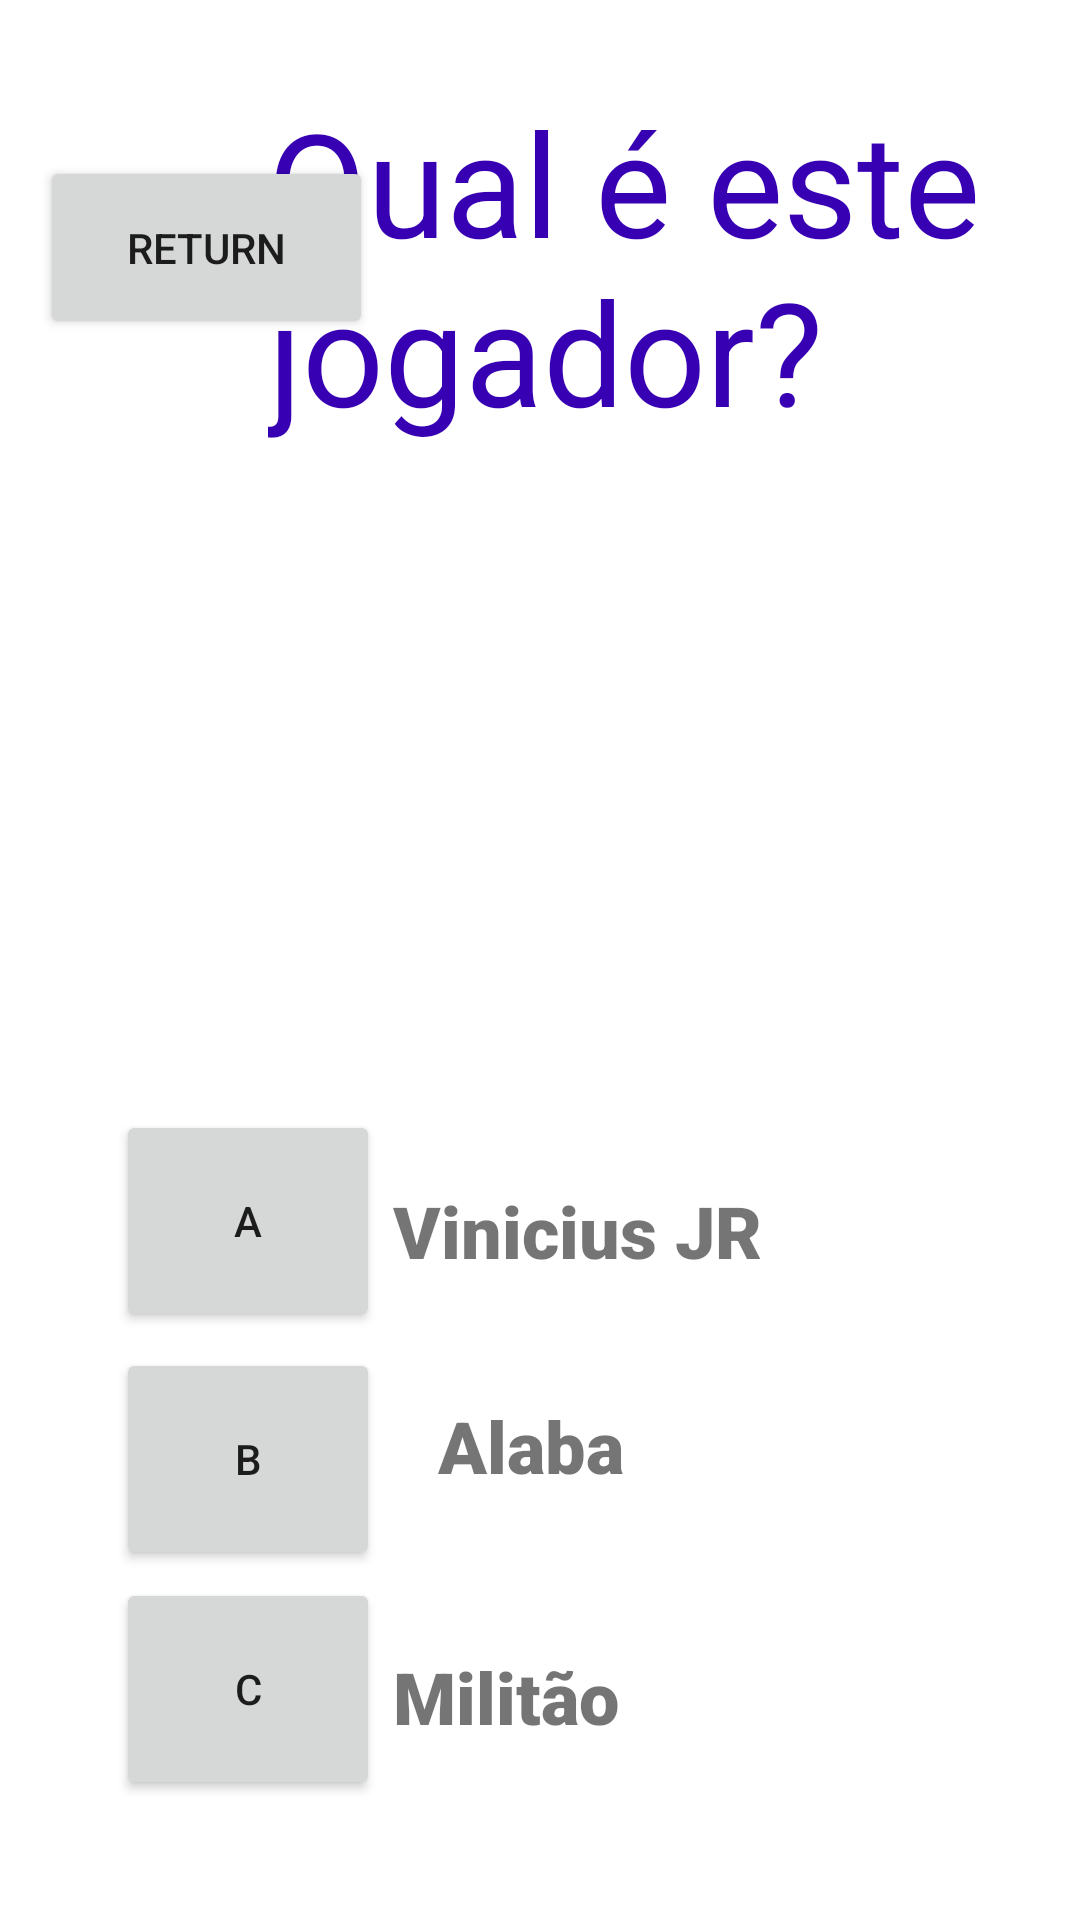

Android layout source for this screen:
<!-- AndroidManifest.xml: application theme Theme.ShadowPlayer -->
<!-- res/layout/activity_main3.xml -->
<?xml version="1.0" encoding="utf-8"?>
<androidx.constraintlayout.widget.ConstraintLayout xmlns:android="http://schemas.android.com/apk/res/android"
    xmlns:app="http://schemas.android.com/apk/res-auto"
    xmlns:tools="http://schemas.android.com/tools"
    android:layout_width="match_parent"
    android:layout_height="match_parent"
    tools:context=".MainActivity3">

    <TextView
        android:id="@+id/txtPergunta1"
        android:layout_width="260dp"
        android:layout_height="134dp"
        android:text="Qual é este jogador?"
        android:textAppearance="@style/TextAppearance.AppCompat.Body1"
        android:textColor="@color/design_default_color_primary_dark"
        android:textSize="48sp"
        app:layout_constraintBottom_toBottomOf="parent"
        app:layout_constraintEnd_toEndOf="parent"
        app:layout_constraintHorizontal_bias="0.894"
        app:layout_constraintStart_toStartOf="parent"
        app:layout_constraintTop_toTopOf="parent"
        app:layout_constraintVertical_bias="0.056" />

    <Button
        android:id="@+id/btnLevel10"
        android:layout_width="wrap_content"
        android:layout_height="74dp"
        android:layout_marginBottom="76dp"
        android:onClick="next"
        android:text="@string/Level1A"
        app:layout_constraintBottom_toBottomOf="parent"
        app:layout_constraintEnd_toEndOf="parent"
        app:layout_constraintHorizontal_bias="0.142"
        app:layout_constraintStart_toStartOf="parent"
        app:layout_constraintTop_toTopOf="parent"
        app:layout_constraintVertical_bias="0.755" />

    <Button
        android:id="@+id/btnLevel"
        android:layout_width="wrap_content"
        android:layout_height="74dp"
        android:layout_marginBottom="40dp"
        android:onClick="legal"
        android:text="@string/Level1C"
        app:layout_constraintBottom_toBottomOf="parent"
        app:layout_constraintEnd_toEndOf="parent"
        app:layout_constraintHorizontal_bias="0.142"
        app:layout_constraintStart_toStartOf="parent"
        app:layout_constraintTop_toBottomOf="@+id/btnLevel11"
        app:layout_constraintVertical_bias="1.0" />

    <Button
        android:id="@+id/btnLevel11"
        android:layout_width="wrap_content"
        android:layout_height="74dp"
        android:onClick="legal"
        android:text="@string/Level1B"
        app:layout_constraintBottom_toBottomOf="parent"
        app:layout_constraintEnd_toEndOf="parent"
        app:layout_constraintHorizontal_bias="0.142"
        app:layout_constraintStart_toStartOf="parent"
        app:layout_constraintTop_toTopOf="parent"
        app:layout_constraintVertical_bias="0.794" />

    <Button
        android:id="@+id/btnReturn2"
        android:layout_width="111dp"
        android:layout_height="61dp"
        android:layout_marginTop="52dp"
        android:onClick="back"
        android:text="@string/btnReturn"
        app:layout_constraintBottom_toTopOf="@+id/btnLevel"
        app:layout_constraintEnd_toEndOf="parent"
        app:layout_constraintHorizontal_bias="0.053"
        app:layout_constraintStart_toStartOf="parent"
        app:layout_constraintTop_toTopOf="parent"
        app:layout_constraintVertical_bias="0.0" />

    <TextView
        android:id="@+id/txtAlternativaF1A"
        android:layout_width="162dp"
        android:layout_height="57dp"
        android:fontFamily="sans-serif-black"
        android:text="Vinicius JR"
        android:textSize="24sp"
        android:visibility="visible"
        app:layout_constraintBottom_toBottomOf="parent"
        app:layout_constraintEnd_toEndOf="parent"
        app:layout_constraintHorizontal_bias="0.662"
        app:layout_constraintStart_toStartOf="parent"
        app:layout_constraintTop_toTopOf="parent"
        app:layout_constraintVertical_bias="0.676"
        tools:text="Vinicius JR"
        tools:visibility="visible" />

    <TextView
        android:id="@+id/txtAlternativaF1B"
        android:layout_width="162dp"
        android:layout_height="57dp"
        android:fontFamily="sans-serif-black"
        android:text="Alaba"
        android:textSize="24sp"
        android:visibility="visible"
        app:layout_constraintBottom_toBottomOf="parent"
        app:layout_constraintEnd_toEndOf="parent"
        app:layout_constraintHorizontal_bias="0.269"
        app:layout_constraintStart_toEndOf="@+id/btnLevel11"
        app:layout_constraintTop_toTopOf="parent"
        app:layout_constraintVertical_bias="0.799"
        tools:text="Alaba"
        tools:visibility="visible" />

    <TextView
        android:id="@+id/txtAlternativaF1C"
        android:layout_width="162dp"
        android:layout_height="57dp"
        android:fontFamily="sans-serif-black"
        android:text="Militão"
        android:textSize="24sp"
        android:visibility="visible"
        app:layout_constraintBottom_toBottomOf="parent"
        app:layout_constraintEnd_toEndOf="parent"
        app:layout_constraintHorizontal_bias="0.662"
        app:layout_constraintStart_toStartOf="parent"
        app:layout_constraintTop_toTopOf="parent"
        app:layout_constraintVertical_bias="0.942"
        tools:text="Militão"
        tools:visibility="visible" />

    <ImageView
        android:id="@+id/imageView2"
        android:layout_width="183dp"
        android:layout_height="196dp"
        app:layout_constraintBottom_toTopOf="@+id/txtAlternativaF1A"
        app:layout_constraintEnd_toEndOf="parent"
        app:layout_constraintStart_toStartOf="parent"
        app:layout_constraintTop_toTopOf="parent"
        app:layout_constraintVertical_bias="0.807"
        app:srcCompat="@drawable/vinicius" />

</androidx.constraintlayout.widget.ConstraintLayout>
<!-- resources referenced by this layout -->
<resources>
  <string name="Level1A">A</string>
  <string name="Level1B">B</string>
  <string name="Level1C">C</string>
  <string name="btnReturn">RETURN</string>
  <style name="Theme.ShadowPlayer" parent="Theme.MaterialComponents.DayNight.DarkActionBar">
          
          <item name="colorPrimary">@color/purple_500</item>
          <item name="colorPrimaryVariant">@color/purple_700</item>
          <item name="colorOnPrimary">@color/white</item>
          
          <item name="colorSecondary">@color/teal_200</item>
          <item name="colorSecondaryVariant">@color/teal_700</item>
          <item name="colorOnSecondary">@color/black</item>
          
          <item name="android:statusBarColor" tools:targetApi="l">?attr/colorPrimaryVariant</item>
          
      </style>
  <!-- not gathered from this repository: default colours our renderer supplied (Android Studio template values) -->
  <color name="purple_500">#FF6200EE</color>
  <color name="purple_700">#FF3700B3</color>
  <color name="teal_200">#FF03DAC5</color>
  <color name="teal_700">#FF018786</color>
  <color name="black">#FF000000</color>
  <color name="white">#FFFFFFFF</color>
</resources>
